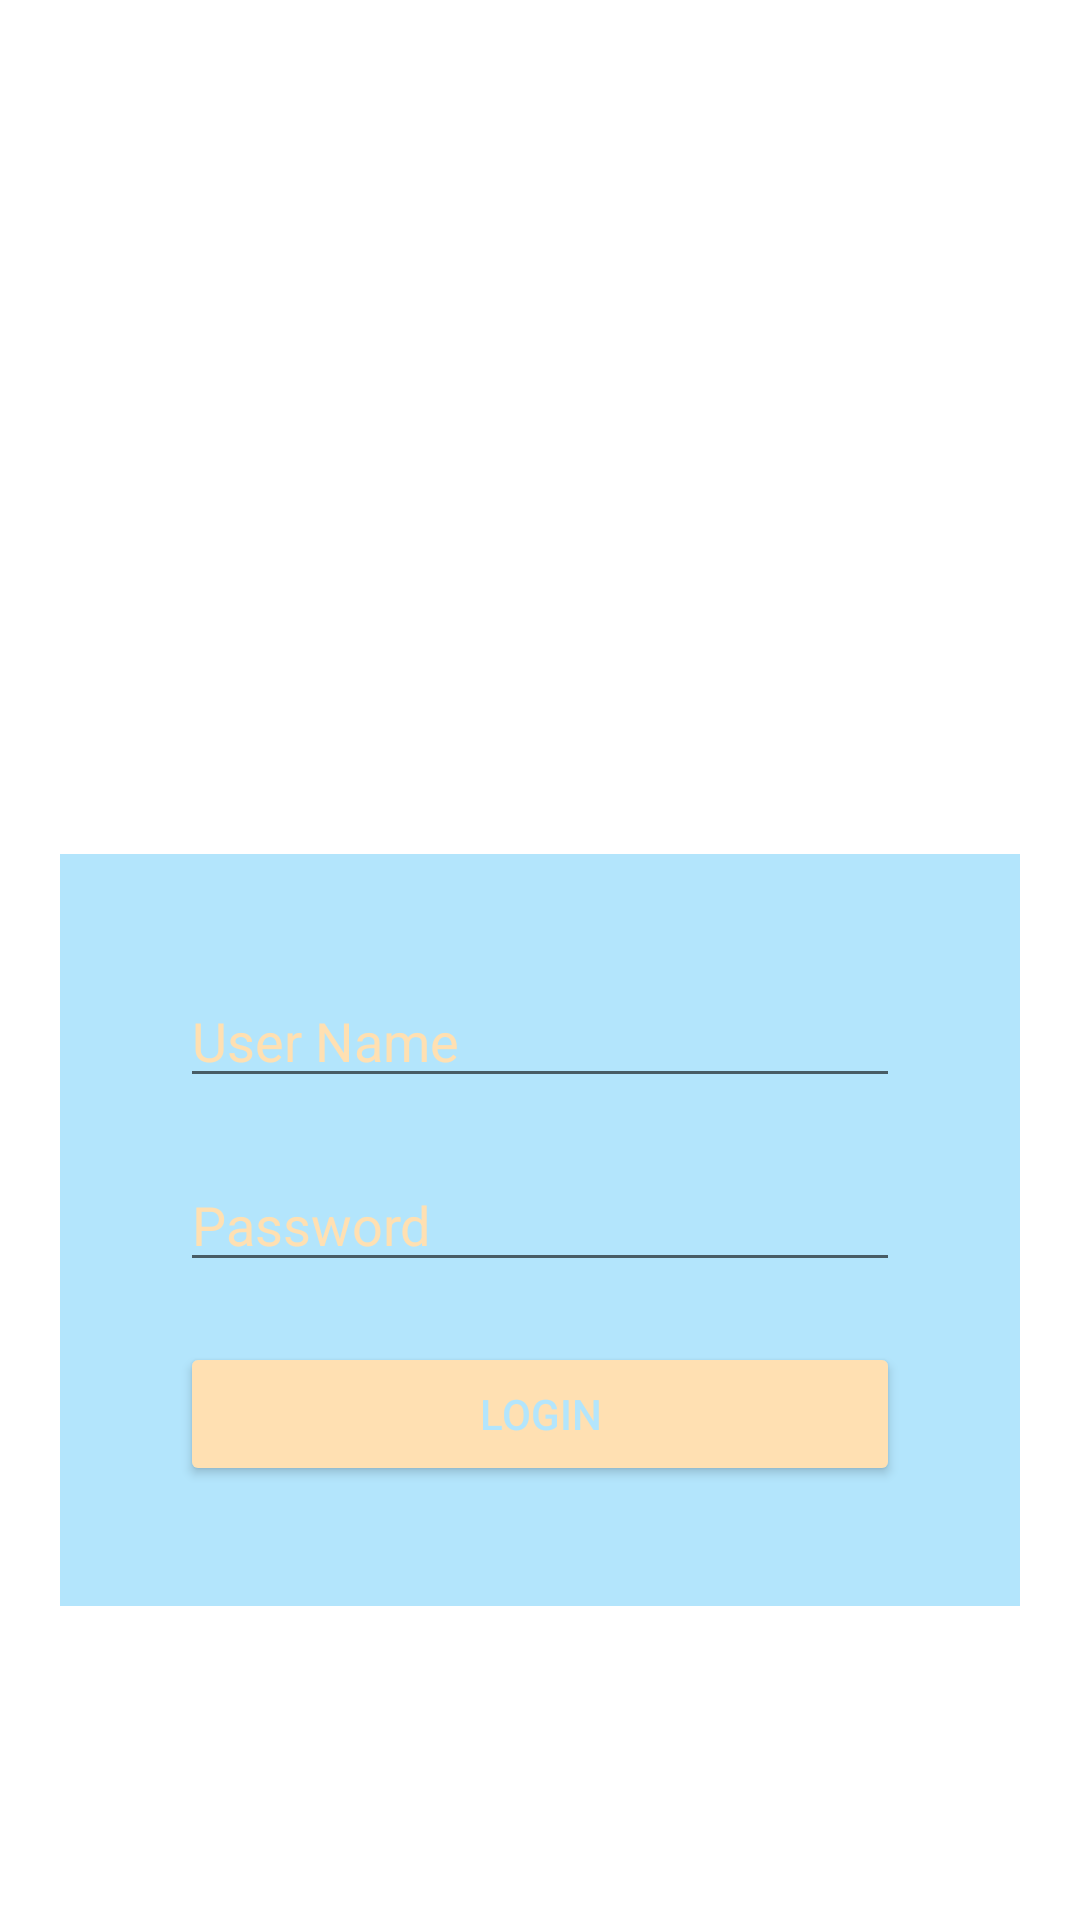

Write the Android layout XML for this screen, with the resource values it uses.
<!-- AndroidManifest.xml: application theme Theme.Widget_Taofik -->
<!-- res/layout/activity_login.xml -->
<?xml version="1.0" encoding="utf-8"?>
<RelativeLayout xmlns:android="http://schemas.android.com/apk/res/android"
    xmlns:app="http://schemas.android.com/apk/res-auto"
    xmlns:tools="http://schemas.android.com/tools"
    android:layout_width="match_parent"
    android:layout_height="match_parent"
    android:gravity="center"
    android:padding="20dp"
    tools:context=".LoginActivity">

    <ImageView
        android:id="@+id/logo"
        android:layout_width="match_parent"
        android:layout_height="150dp"
        android:layout_marginBottom="30dp"
        android:src="@drawable/login"/>
    <LinearLayout
        android:layout_width="match_parent"
        android:layout_height="wrap_content"
        android:background="@color/biru"
        android:layout_below="@+id/logo"
        android:padding="40dp"
        android:orientation="vertical" >

        <EditText
            android:id="@+id/textPUsername"
            android:layout_width="match_parent"
            android:layout_height="wrap_content"
            android:hint="User Name"
            android:textColorHint="@color/kuning"
            android:textSize="18sp"/>

        <EditText
            android:id="@+id/textPPassword"
            android:layout_width="match_parent"
            android:layout_height="wrap_content"
            android:layout_marginTop="20dp"
            android:hint="Password"
            android:textColorHint="@color/kuning"
            android:inputType="textPassword"
            android:textSize="18sp"/>

        <Button
            android:id="@+id/btnLogin"
            android:layout_width="match_parent"
            android:layout_height="wrap_content"
            android:backgroundTint="@color/kuning"
            android:textColor="@color/biru"
            android:layout_marginTop="20dp"
            android:text="Login"/>


    </LinearLayout>

</RelativeLayout>
<!-- resources referenced by this layout -->
<resources>
  <color name="biru">#B3E5FC</color>
  <color name="kuning">#FFE0B2</color>
  <style name="Theme.Widget_Taofik" parent="Theme.MaterialComponents.DayNight.DarkActionBar">
          
          <item name="colorPrimary">@color/purple_500</item>
          <item name="colorPrimaryVariant">@color/purple_700</item>
          <item name="colorOnPrimary">@color/white</item>
          
          <item name="colorSecondary">@color/teal_200</item>
          <item name="colorSecondaryVariant">@color/teal_700</item>
          <item name="colorOnSecondary">@color/black</item>
          
          <item name="android:statusBarColor" tools:targetApi="l">?attr/colorPrimaryVariant</item>
          
      </style>
  <color name="purple_500">#FF6200EE</color>
  <color name="purple_700">#FF3700B3</color>
  <color name="white">#FFFFFFFF</color>
  <color name="teal_200">#FF03DAC5</color>
  <color name="teal_700">#FF018786</color>
  <color name="black">#FF000000</color>
</resources>
